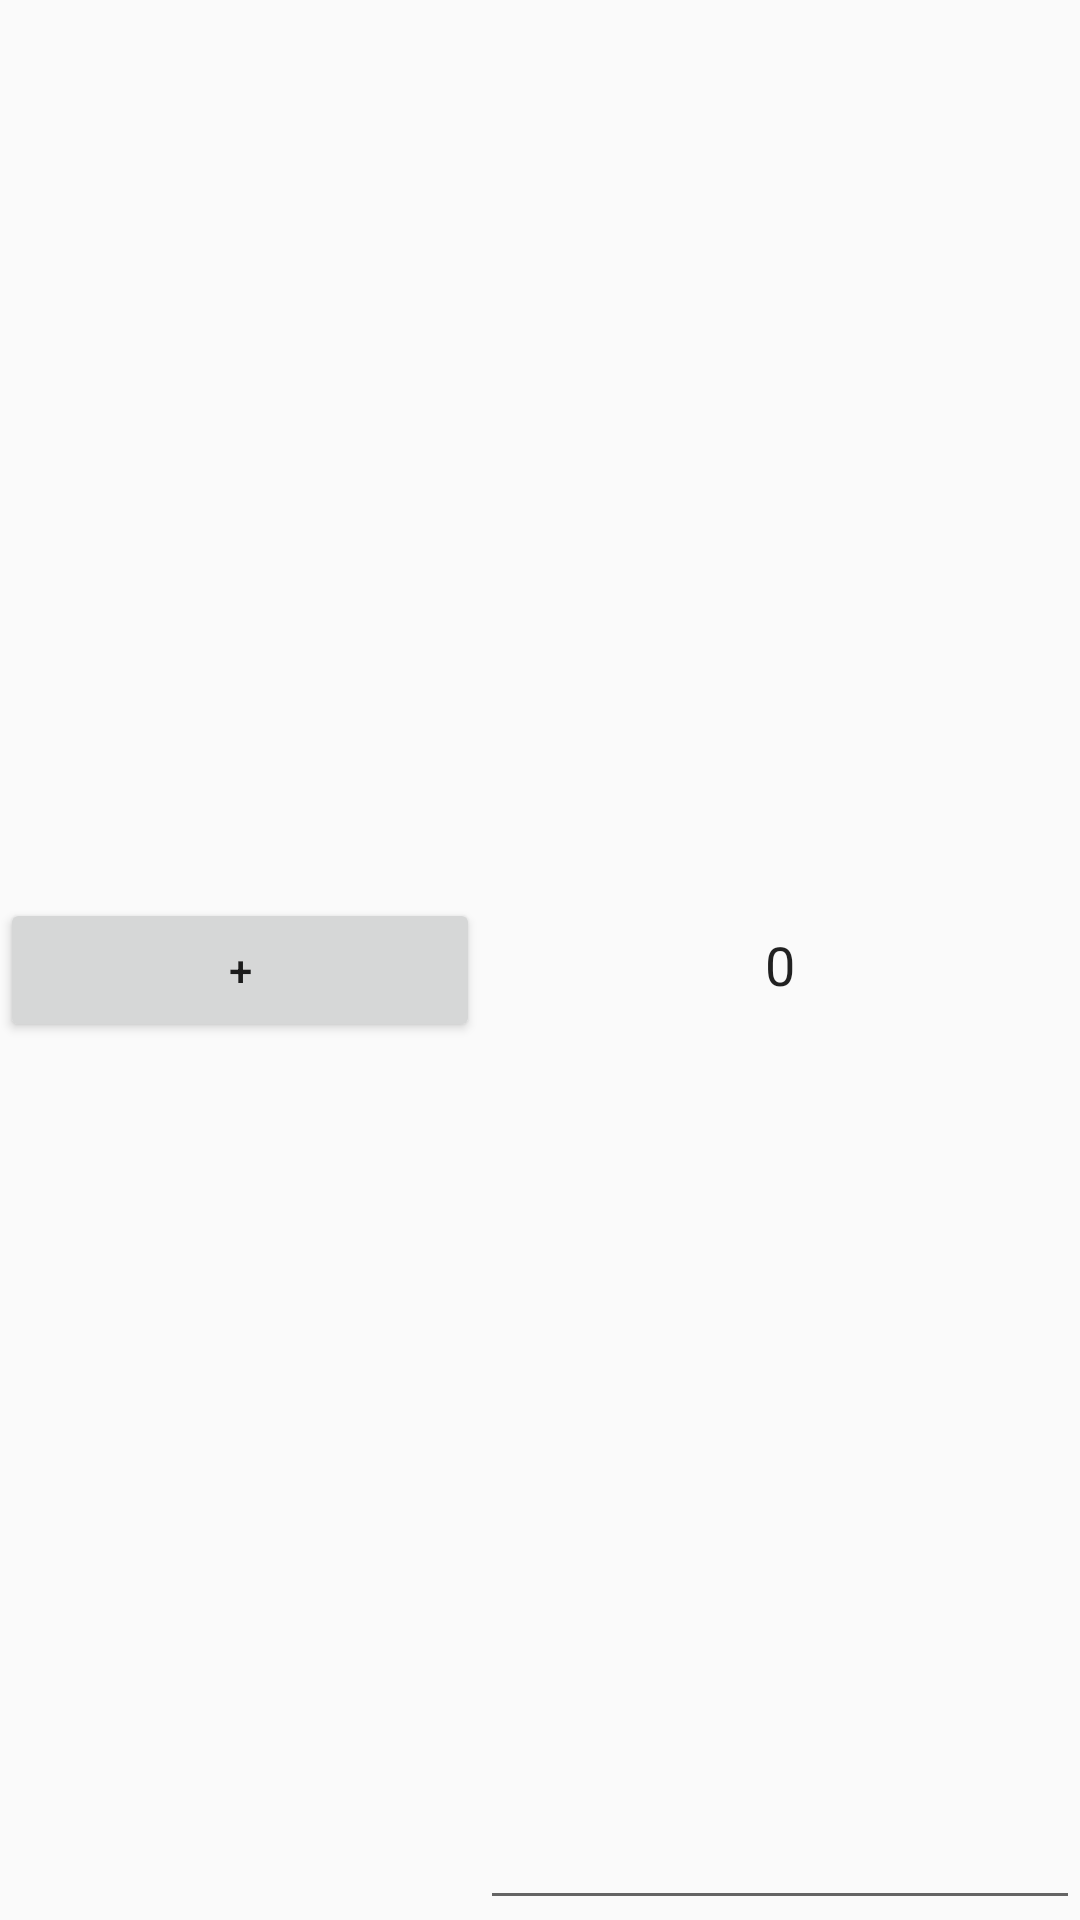

Write the Android layout XML for this screen, with the resource values it uses.
<!-- AndroidManifest.xml: application theme AppTheme -->
<!-- res/layout/tally_counter.xml -->
<?xml version="1.0" encoding="utf-8"?>
<LinearLayout xmlns:android="http://schemas.android.com/apk/res/android"
    android:layout_width="match_parent"
    android:layout_height="wrap_content"
    android:orientation="horizontal">

    <Button
        android:id="@+id/add_one_button"
        android:layout_width="160dp"
        android:layout_height="wrap_content"

        android:text="+" />

        <EditText
            android:id="@+id/positives_edittext"
            android:layout_width="match_parent"
            android:layout_height="match_parent"
            android:gravity="center"
            android:inputType="number"
            android:maxLength="3"
            android:text="0" />
</LinearLayout>
<!-- resources referenced by this layout -->
<resources>
  <style name="AppTheme" parent="Theme.AppCompat.Light.NoActionBar">
          
          <item name="colorPrimary">@color/colorPrimary</item>
          <item name="colorPrimaryDark">@color/colorPrimaryDark</item>
          <item name="colorAccent">@color/colorAccent</item>
          <item name="android:windowMinWidthMajor">100%</item>
          <item name="android:windowMinWidthMinor">100%</item>
      </style>
  <color name="colorPrimary">#4a8c2e</color>
  <color name="colorPrimaryDark">#264b15</color>
  <color name="colorAccent">#5da44e</color>
</resources>
